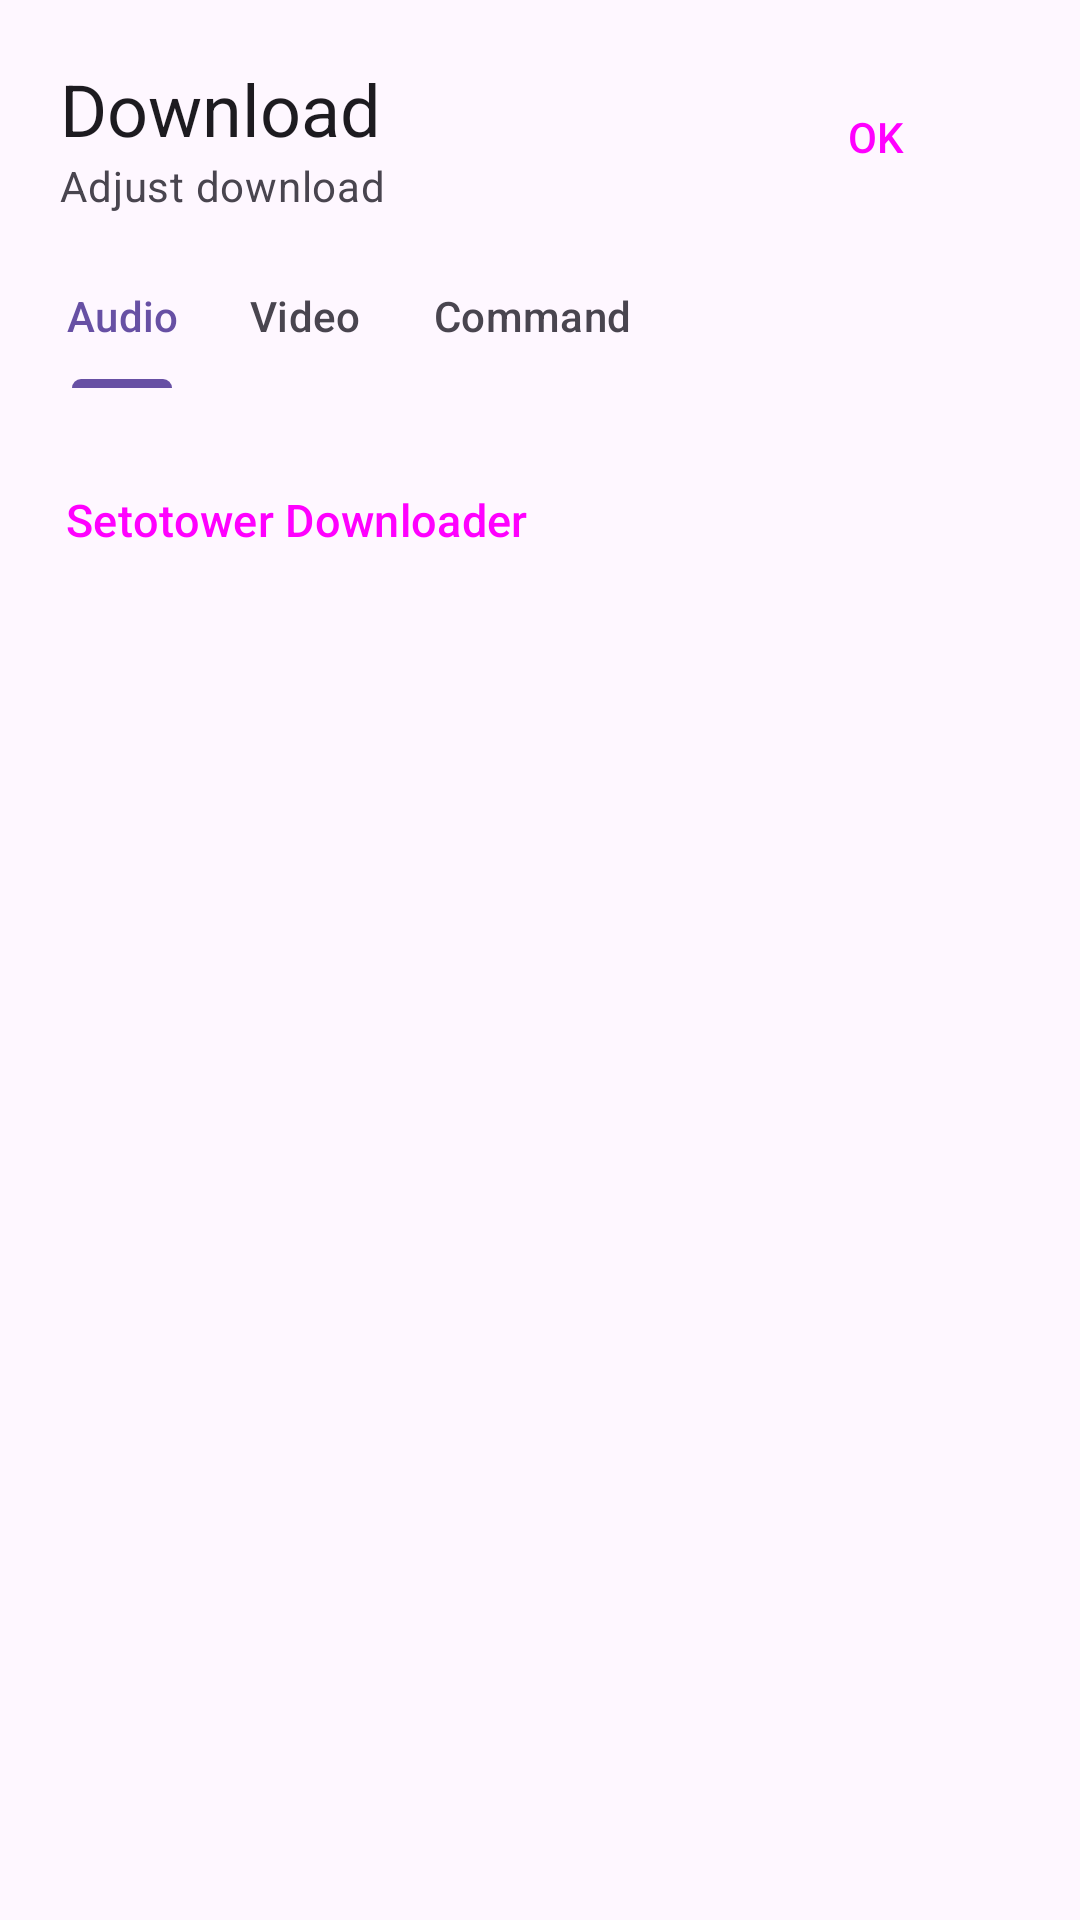

Layout XML and referenced resources for this Android screen:
<!-- AndroidManifest.xml: application theme BaseTheme -->
<!-- res/layout/configure_download_bottom_sheet.xml -->
<?xml version="1.0" encoding="utf-8"?>
<androidx.core.widget.NestedScrollView android:layout_width="match_parent"
    android:scrollbars="none"
    android:orientation="vertical"
    android:layout_height="wrap_content"
    android:fillViewport="true"
    app:layout_constraintEnd_toEndOf="parent"
    app:layout_constraintStart_toStartOf="parent"
    app:layout_constraintTop_toTopOf="parent"
    xmlns:app="http://schemas.android.com/apk/res-auto"
    xmlns:android="http://schemas.android.com/apk/res/android">

    <LinearLayout
        android:layout_width="match_parent"
        android:layout_height="wrap_content"
        android:orientation="vertical"
        app:layout_constraintEnd_toEndOf="parent"
        app:layout_constraintStart_toStartOf="parent"
        app:layout_constraintTop_toTopOf="parent">

        <androidx.constraintlayout.widget.ConstraintLayout
            android:layout_width="match_parent"
            android:layout_height="wrap_content"
            android:layout_marginHorizontal="20dp"
            android:orientation="horizontal"
            android:paddingTop="20dp">

            <TextView
                android:id="@+id/bottom_sheet_title"
                android:layout_width="wrap_content"
                android:layout_height="wrap_content"
                android:text="@string/download"
                android:textAppearance="?attr/textAppearanceHeadlineSmall"
                app:layout_constraintStart_toStartOf="parent"
                app:layout_constraintTop_toTopOf="parent" />


            <TextView
                android:id="@+id/bottom_sheet_subtitle"
                android:layout_width="wrap_content"
                android:layout_height="wrap_content"
                android:text="@string/configure_download"
                android:textColor="?attr/colorOnSurfaceVariant"
                android:textAppearance="?attr/textAppearanceBodyMedium"
                app:layout_constraintStart_toStartOf="parent"
                app:layout_constraintTop_toBottomOf="@+id/bottom_sheet_title" />


            <Button
                android:id="@+id/bottom_sheet_ok"
                style="@style/Widget.Material3.Button.ElevatedButton.Icon"
                android:layout_width="wrap_content"
                android:layout_height="wrap_content"
                android:autoLink="all"
                android:text="@string/ok"
                android:elevation="0dp"
                android:stateListAnimator="@null"
                app:icon="@drawable/ic_check"
                app:layout_constraintBottom_toBottomOf="parent"
                app:layout_constraintEnd_toEndOf="parent"
                app:layout_constraintTop_toTopOf="parent" />


        </androidx.constraintlayout.widget.ConstraintLayout>

        <com.google.android.material.tabs.TabLayout
            android:id="@+id/download_tablayout"
            android:layout_width="match_parent"
            android:layout_height="wrap_content"
            android:layout_margin="10dp"
            android:backgroundTint="@android:color/transparent"
            app:tabIndicatorFullWidth="false"
            app:tabIndicatorHeight="3dp"
            app:tabIndicatorColor="?attr/colorPrimary"
            app:tabRippleColor="?attr/colorPrimaryContainer"
            app:tabGravity="fill"
            app:tabMinWidth="0dp"
            app:tabMode="scrollable">

            <com.google.android.material.tabs.TabItem
                android:layout_width="wrap_content"
                android:layout_height="match_parent"
                android:text="@string/audio" />

            <com.google.android.material.tabs.TabItem
                android:layout_width="wrap_content"
                android:layout_height="match_parent"
                android:text="@string/video" />

            <com.google.android.material.tabs.TabItem
                android:layout_width="wrap_content"
                android:layout_height="match_parent"
                android:text="@string/command" />


        </com.google.android.material.tabs.TabLayout>

        <androidx.viewpager2.widget.ViewPager2
            android:id="@+id/download_viewpager"
            android:layout_width="match_parent"
            android:layout_height="wrap_content" />

        <androidx.constraintlayout.widget.ConstraintLayout
            android:layout_width="match_parent"
            android:layout_height="wrap_content">

            <Button
                android:id="@+id/bottom_sheet_link"
                style="@style/Widget.Material3.Button.TextButton.Icon"
                android:layout_width="0dp"
                android:layout_height="wrap_content"
                android:layout_margin="10dp"
                android:singleLine="true"
                android:text="@string/app_name"
                android:textAlignment="textStart"
                android:textSize="15sp"
                app:icon="@drawable/ic_link"
                app:layout_constraintBottom_toBottomOf="parent"
                app:layout_constraintEnd_toStartOf="@+id/bottomsheet_incognito"
                app:layout_constraintStart_toStartOf="parent"
                app:layout_constraintTop_toTopOf="parent" />

            <Button
                android:id="@+id/bottomsheet_incognito"
                style="@style/Widget.Material3.Button.IconButton.Filled"
                android:layout_width="wrap_content"
                android:layout_height="wrap_content"
                android:layout_margin="10dp"
                android:contentDescription="@string/incognito"
                app:icon="@drawable/ic_incognito_backgroundless"
                android:alpha="0.3"
                app:layout_constraintBottom_toBottomOf="parent"
                app:layout_constraintEnd_toEndOf="parent"
                app:layout_constraintTop_toTopOf="parent" />

        </androidx.constraintlayout.widget.ConstraintLayout>

    </LinearLayout>



</androidx.core.widget.NestedScrollView>
<!-- resources referenced by this layout -->
<resources>
  <string name="app_name">Setotower Downloader</string>
  <string name="audio">Audio</string>
  <string name="command">Command</string>
  <string name="configure_download">Adjust download</string>
  <string name="download">Download</string>
  <string name="incognito">Incognito</string>
  <string name="ok">OK</string>
  <string name="video">Video</string>
  <style name="BaseTheme" parent="Theme.Material3.Light.NoActionBar">
          <item name="viewInflaterClass">com.setotower.downloader.util.IncognitoViewInflater</item>
          <item name="android:windowLightStatusBar">?attr/isLightTheme</item>
          <item name="android:statusBarColor">@android:color/transparent</item>
          <item name="alertDialogTheme">@style/ThemeOverlay.Material3.MaterialAlertDialog</item>
          <item name="dialogCornerRadius">28dp</item>
          <item name="windowActionModeOverlay">true</item>
          <item name="actionBarTheme">@style/ThemeOverlay.Material3.Light</item>
          <item name="android:windowLightNavigationBar" tools:ignore="NewApi">true</item>
          <item name="switchPreferenceCompatStyle">@style/Preference.SwitchPreferenceCompat.Material3</item>
          <item name="snackbarStyle">@style/snackBarStyle</item>
          <item name="preferenceTheme">@style/PreferenceTheme</item>
          <item name="android:windowOptOutEdgeToEdgeEnforcement" tools:targetApi="35">true</item>
      </style>
  <style name="Preference.SwitchPreferenceCompat.Material3" parent="@style/Preference.SwitchPreferenceCompat.Material">
          <item name="widgetLayout">@layout/preferece_material_switch</item>
      </style>
  <style name="snackBarStyle" parent="@style/Widget.Material3.Snackbar">
          <item name="shapeAppearance">@style/ShapeAppearance.Material3.Corner.ExtraLarge</item>
          <item name="android:paddingStart">20dp</item>
          <item name="android:paddingEnd">20dp</item>
          <item name="maxLines">2</item>
          <item name="animationMode">slide</item>
      </style>
  <style name="PreferenceTheme" parent="PreferenceThemeOverlay">
          <item name="singleLineTitle">false</item>
      </style>
</resources>
